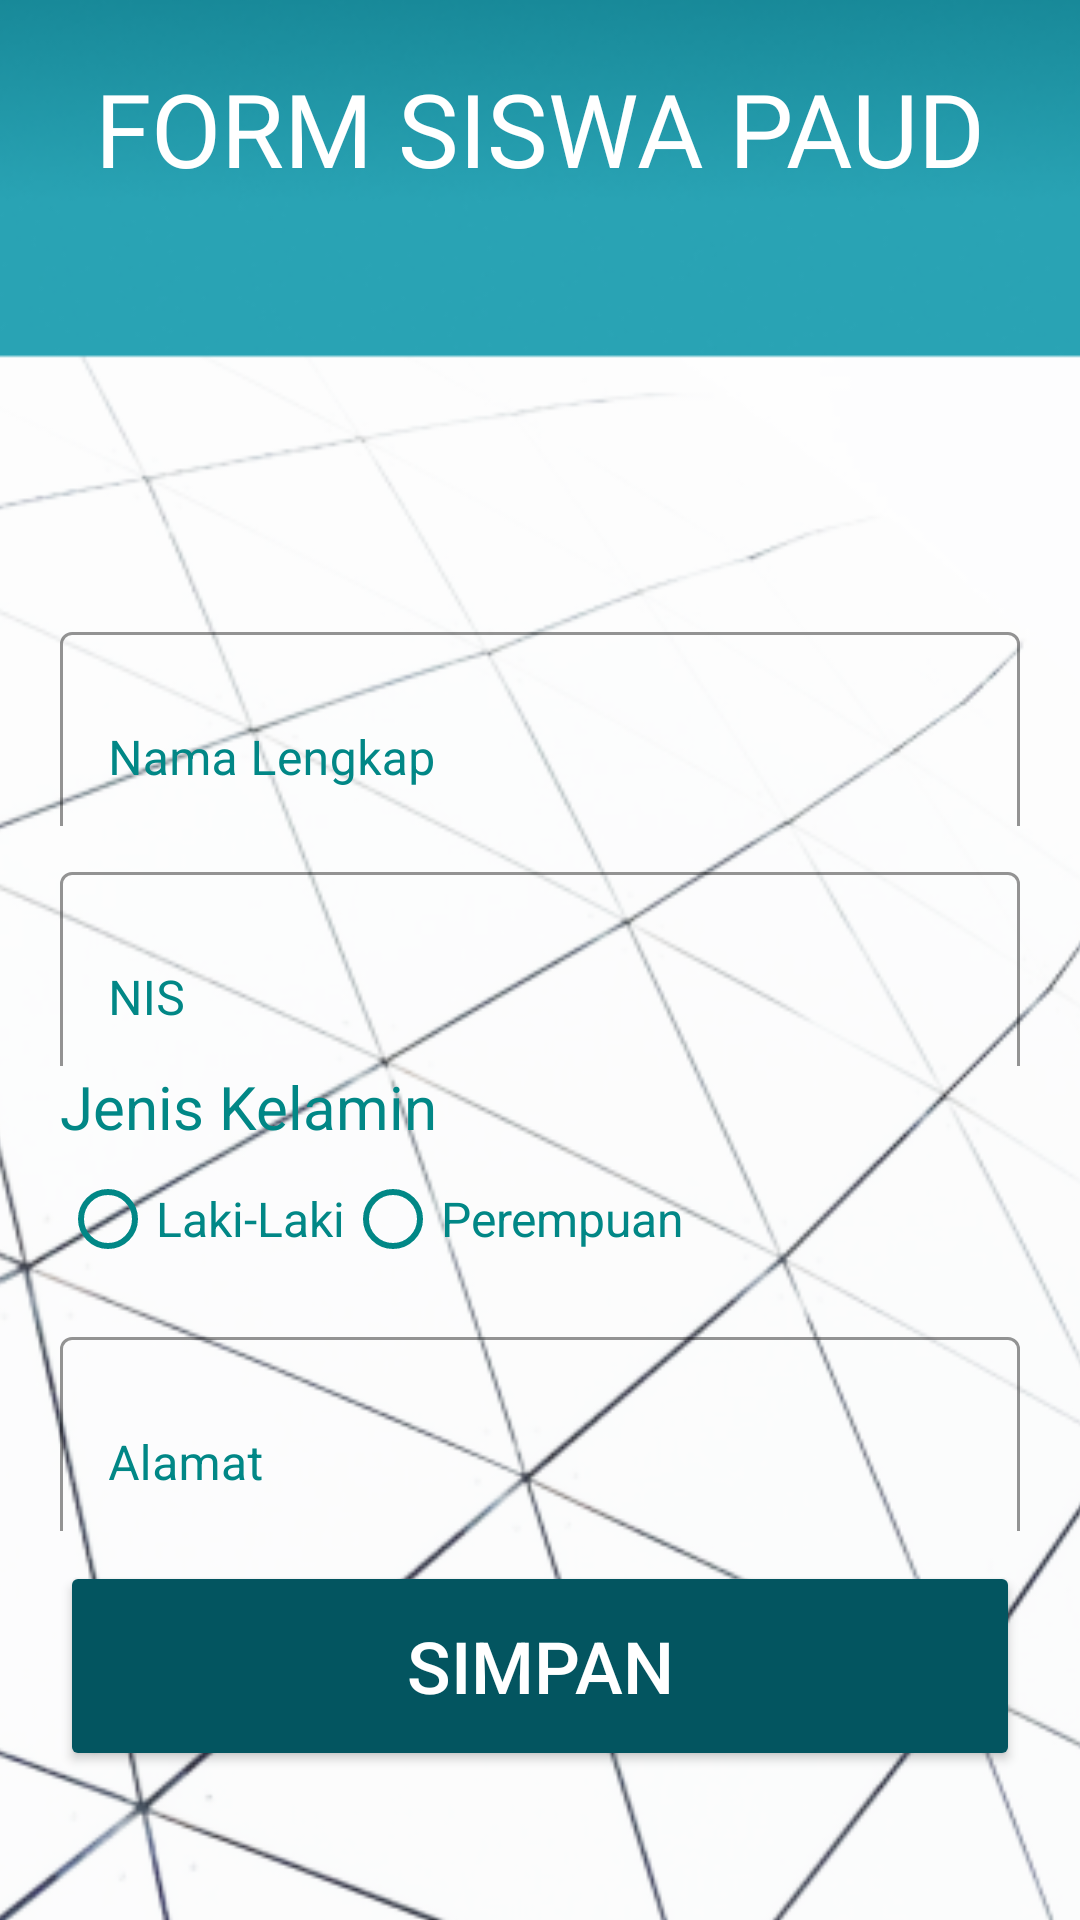

This screen was rendered from an Android layout file. Write that file and the resources it references.
<!-- AndroidManifest.xml: application theme AppTheme -->
<!-- res/layout/inputsiswa.xml -->
<?xml version="1.0" encoding="utf-8"?>
<androidx.constraintlayout.widget.ConstraintLayout xmlns:android="http://schemas.android.com/apk/res/android"
    xmlns:app="http://schemas.android.com/apk/res-auto"
    xmlns:tools="http://schemas.android.com/tools"
    android:layout_width="match_parent"
    android:layout_height="match_parent"
    tools:context=".Inputsiswa">

    <ImageView
        android:id="@+id/imageView27"
        android:layout_width="534dp"
        android:layout_height="886dp"
        app:layout_constraintBottom_toBottomOf="parent"
        app:layout_constraintEnd_toEndOf="parent"
        app:layout_constraintStart_toStartOf="parent"
        app:layout_constraintTop_toTopOf="parent"
        app:srcCompat="@drawable/back7" />

    <TextView
        android:id="@+id/textView9"
        android:layout_width="match_parent"
        android:layout_height="wrap_content"
        android:layout_marginTop="20dp"
        android:layout_weight="1"
        android:fontFamily="@font/advent_pro_bold"
        android:text="FORM SISWA PAUD"
        android:textAlignment="center"
        android:textColor="@color/white"
        android:textSize="34sp"
        app:layout_constraintEnd_toEndOf="parent"
        app:layout_constraintStart_toStartOf="parent"
        app:layout_constraintTop_toTopOf="parent" />

    <LinearLayout
        android:layout_width="match_parent"
        android:layout_height="wrap_content"
        android:layout_marginStart="20dp"
        android:layout_marginTop="130dp"
        android:layout_marginEnd="20dp"
        android:orientation="vertical"
        app:layout_constraintEnd_toEndOf="parent"
        app:layout_constraintStart_toStartOf="parent"
        app:layout_constraintTop_toBottomOf="@+id/textView9">

        <com.google.android.material.textfield.TextInputLayout
            android:layout_width="match_parent"
            android:layout_height="70dp"
            android:layout_marginTop="10dp"
            android:textColorHint="@color/teal_700"
            app:boxBackgroundColor="#00FFFFFF"
            app:boxBackgroundMode="outline"
            app:boxStrokeColor="@color/teal_700"
            app:endIconTint="@color/teal_700"
            app:hintTextColor="@color/teal_700"
            app:startIconTint="@color/teal_700">

            <com.google.android.material.textfield.TextInputEditText
                android:id="@+id/nama_siswa"
                android:layout_width="match_parent"
                android:layout_height="70dp"
                android:hint="Nama Lengkap"
                android:textColor="@color/teal_700"
                android:textColorHint="@color/teal_700" />
        </com.google.android.material.textfield.TextInputLayout>

        <com.google.android.material.textfield.TextInputLayout
            android:layout_width="match_parent"
            android:layout_height="70dp"
            android:layout_marginTop="10dp"
            android:textColorHint="@color/teal_700"
            app:boxBackgroundColor="#00FFFFFF"
            app:boxBackgroundMode="outline"
            app:boxStrokeColor="@color/teal_700"
            app:endIconTint="@color/teal_700"
            app:hintTextColor="@color/teal_700"
            app:startIconTint="@color/teal_700">

            <com.google.android.material.textfield.TextInputEditText
                android:id="@+id/nis_siswa"
                android:layout_width="match_parent"
                android:layout_height="70dp"
                android:hint="NIS"
                android:textColor="@color/teal_700"
                android:textColorHint="@color/teal_700" />
        </com.google.android.material.textfield.TextInputLayout>

        <TextView
            android:id="@+id/textView10"
            android:layout_width="wrap_content"
            android:layout_height="wrap_content"
            android:text="Jenis Kelamin"
            android:textColor="@color/teal_700"
            android:textSize="20sp" />

        <RadioGroup
            android:id="@+id/jeniskelamin"
            android:layout_width="wrap_content"
            android:layout_height="wrap_content"
            android:orientation="horizontal">

            <RadioButton
                android:id="@+id/radioButton"
                android:layout_width="wrap_content"
                android:layout_height="wrap_content"
                android:buttonTint="@color/teal_700"
                android:text="Laki-Laki"
                android:textColor="@color/teal_700"
                android:textSize="16sp" />

            <RadioButton
                android:id="@+id/radioButton2"
                android:layout_width="wrap_content"
                android:layout_height="wrap_content"
                android:buttonTint="@color/teal_700"
                android:text="Perempuan"
                android:textColor="@color/teal_700"
                android:textSize="16sp" />
        </RadioGroup>

        <com.google.android.material.textfield.TextInputLayout
            android:layout_width="match_parent"
            android:layout_height="70dp"
            android:layout_marginTop="10dp"
            android:textColorHint="@color/teal_700"
            app:boxBackgroundColor="#00FFFFFF"
            app:boxBackgroundMode="outline"
            app:boxStrokeColor="@color/teal_700"
            app:endIconTint="@color/teal_700"
            app:hintTextColor="@color/teal_700"
            app:startIconTint="@color/teal_700">

            <com.google.android.material.textfield.TextInputEditText
                android:id="@+id/alamat_siswa"
                android:layout_width="match_parent"
                android:layout_height="70dp"
                android:hint="Alamat"
                android:textColor="@color/teal_700"
                android:textColorHint="@color/teal_700" />
        </com.google.android.material.textfield.TextInputLayout>

        <Button
            android:id="@+id/btnsimpan"
            android:layout_width="match_parent"
            android:layout_height="70dp"
            android:layout_marginTop="10dp"
            android:backgroundTint="#035560"
            android:text="SIMPAN"
            android:textColor="@color/white"
            android:textSize="24sp"
            app:iconTint="@color/white" />

    </LinearLayout>
</androidx.constraintlayout.widget.ConstraintLayout>
<!-- resources referenced by this layout -->
<resources>
  <color name="teal_700">#FF018786</color>
  <color name="white">#FFFFFFFF</color>
  <!-- drawable back7: png bitmap (drawable, 131023 bytes) -->
  <style name="AppTheme" parent="Theme.MaterialComponents.Light.NoActionBar">
          
          <item name="colorPrimary">@color/teal_200</item>
          <item name="colorPrimaryDark">@color/teal_700</item>
          <item name="colorAccent">@color/purple_200</item>
      </style>
  <color name="teal_200">#FF03DAC5</color>
  <color name="purple_200">#FFBB86FC</color>
</resources>
